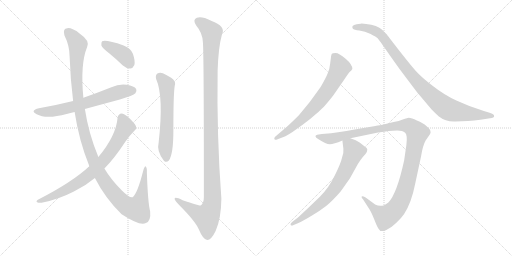
t = 0.00 s
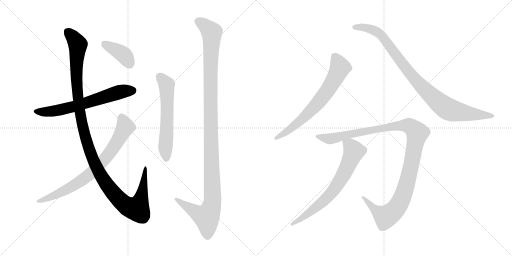
t = 1.95 s
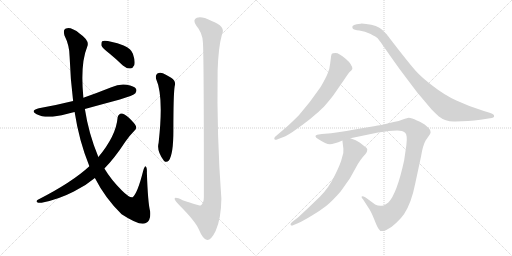
t = 3.90 s
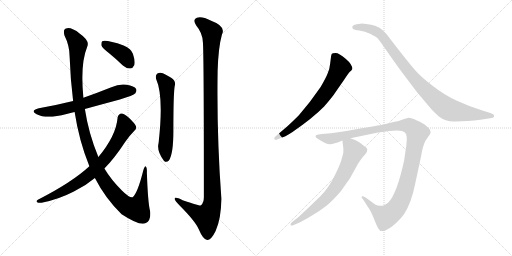
t = 5.84 s
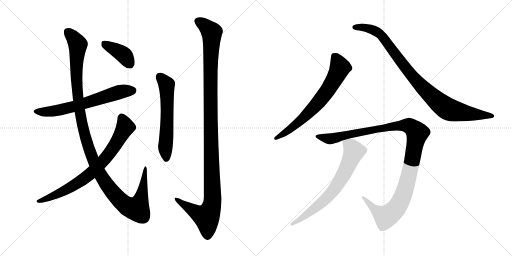
t = 7.79 s
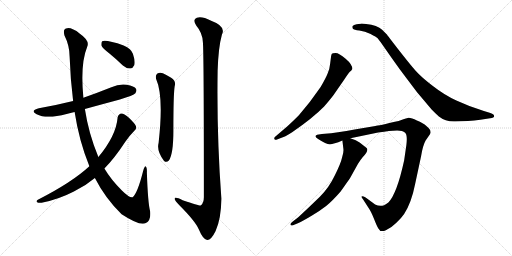
t = 9.74 s

The animated SVG that drew these frames (rendered in a browser with its animation timeline set to each time). Animation: 10 CSS @keyframes rules; one cycle of 9.74 s.

<svg version="1.1" viewBox="0 0 2048 1024" xmlns="http://www.w3.org/2000/svg">
  <g stroke="lightgray" stroke-dasharray="1,1" stroke-width="1" transform="scale(4, 4)">
    <line x1="0" y1="0" x2="256" y2="256"></line>
    <line x1="256" y1="0" x2="0" y2="256"></line>
    <line x1="128" y1="0" x2="128" y2="256"></line>
    <line x1="0" y1="128" x2="256" y2="128"></line>
    <line x1="256" y1="0" x2="512" y2="256"></line>
    <line x1="512" y1="0" x2="256" y2="256"></line>
    <line x1="384" y1="0" x2="384" y2="256"></line>
    <line x1="256" y1="128" x2="512" y2="128"></line>
  </g>
<g transform="scale(1, -1) translate(0, -850)">
   <style type="text/css">
    @keyframes keyframes0 {
      from {
       stroke: black;
       stroke-dashoffset: 652;
       stroke-width: 128;
       }
       68% {
       animation-timing-function: step-end;
       stroke: black;
       stroke-dashoffset: 0;
       stroke-width: 128;
       }
       to {
       stroke: black;
       stroke-width: 1024;
       }
       }
       #make-me-a-hanzi-animation-0 {
         animation: keyframes0 0.780599s both;
         animation-delay: 0.000000s;
         animation-timing-function: linear;
       }
    @keyframes keyframes1 {
      from {
       stroke: black;
       stroke-dashoffset: 1232;
       stroke-width: 128;
       }
       80% {
       animation-timing-function: step-end;
       stroke: black;
       stroke-dashoffset: 0;
       stroke-width: 128;
       }
       to {
       stroke: black;
       stroke-width: 1024;
       }
       }
       #make-me-a-hanzi-animation-1 {
         animation: keyframes1 1.252604s both;
         animation-delay: 0.780599s;
         animation-timing-function: linear;
       }
    @keyframes keyframes2 {
      from {
       stroke: black;
       stroke-dashoffset: 768;
       stroke-width: 128;
       }
       71% {
       animation-timing-function: step-end;
       stroke: black;
       stroke-dashoffset: 0;
       stroke-width: 128;
       }
       to {
       stroke: black;
       stroke-width: 1024;
       }
       }
       #make-me-a-hanzi-animation-2 {
         animation: keyframes2 0.875000s both;
         animation-delay: 2.033203s;
         animation-timing-function: linear;
       }
    @keyframes keyframes3 {
      from {
       stroke: black;
       stroke-dashoffset: 393;
       stroke-width: 128;
       }
       56% {
       animation-timing-function: step-end;
       stroke: black;
       stroke-dashoffset: 0;
       stroke-width: 128;
       }
       to {
       stroke: black;
       stroke-width: 1024;
       }
       }
       #make-me-a-hanzi-animation-3 {
         animation: keyframes3 0.569824s both;
         animation-delay: 2.908203s;
         animation-timing-function: linear;
       }
    @keyframes keyframes4 {
      from {
       stroke: black;
       stroke-dashoffset: 597;
       stroke-width: 128;
       }
       66% {
       animation-timing-function: step-end;
       stroke: black;
       stroke-dashoffset: 0;
       stroke-width: 128;
       }
       to {
       stroke: black;
       stroke-width: 1024;
       }
       }
       #make-me-a-hanzi-animation-4 {
         animation: keyframes4 0.735840s both;
         animation-delay: 3.478027s;
         animation-timing-function: linear;
       }
    @keyframes keyframes5 {
      from {
       stroke: black;
       stroke-dashoffset: 1214;
       stroke-width: 128;
       }
       80% {
       animation-timing-function: step-end;
       stroke: black;
       stroke-dashoffset: 0;
       stroke-width: 128;
       }
       to {
       stroke: black;
       stroke-width: 1024;
       }
       }
       #make-me-a-hanzi-animation-5 {
         animation: keyframes5 1.237956s both;
         animation-delay: 4.213867s;
         animation-timing-function: linear;
       }
    @keyframes keyframes6 {
      from {
       stroke: black;
       stroke-dashoffset: 696;
       stroke-width: 128;
       }
       69% {
       animation-timing-function: step-end;
       stroke: black;
       stroke-dashoffset: 0;
       stroke-width: 128;
       }
       to {
       stroke: black;
       stroke-width: 1024;
       }
       }
       #make-me-a-hanzi-animation-6 {
         animation: keyframes6 0.816406s both;
         animation-delay: 5.451823s;
         animation-timing-function: linear;
       }
    @keyframes keyframes7 {
      from {
       stroke: black;
       stroke-dashoffset: 950;
       stroke-width: 128;
       }
       76% {
       animation-timing-function: step-end;
       stroke: black;
       stroke-dashoffset: 0;
       stroke-width: 128;
       }
       to {
       stroke: black;
       stroke-width: 1024;
       }
       }
       #make-me-a-hanzi-animation-7 {
         animation: keyframes7 1.023112s both;
         animation-delay: 6.268229s;
         animation-timing-function: linear;
       }
    @keyframes keyframes8 {
      from {
       stroke: black;
       stroke-dashoffset: 1161;
       stroke-width: 128;
       }
       79% {
       animation-timing-function: step-end;
       stroke: black;
       stroke-dashoffset: 0;
       stroke-width: 128;
       }
       to {
       stroke: black;
       stroke-width: 1024;
       }
       }
       #make-me-a-hanzi-animation-8 {
         animation: keyframes8 1.194824s both;
         animation-delay: 7.291341s;
         animation-timing-function: linear;
       }
    @keyframes keyframes9 {
      from {
       stroke: black;
       stroke-dashoffset: 702;
       stroke-width: 128;
       }
       70% {
       animation-timing-function: step-end;
       stroke: black;
       stroke-dashoffset: 0;
       stroke-width: 128;
       }
       to {
       stroke: black;
       stroke-width: 1024;
       }
       }
       #make-me-a-hanzi-animation-9 {
         animation: keyframes9 0.821289s both;
         animation-delay: 8.486165s;
         animation-timing-function: linear;
       }
</style>
<path d="M 339.5 414.5 Q 408.5 433.5 479.5 452.5 Q 533.5 468.5 541.5 477.5 Q 548.5 486.5 544.5 494.5 Q 537.5 506.5 506.5 511.5 Q 475.5 515.5 445.5 501.5 Q 390.5 479.5 333.5 459.5 L 292.5 446.5 Q 228.5 430.5 155.5 417.5 Q 118.5 408.5 146.5 393.5 Q 185.5 372.5 266.5 394.5 Q 281.5 398.5 298.5 402.5 L 339.5 414.5 Z" fill="lightgray"></path> 
<path d="M 379.5 138.5 Q 421.5 56.5 486.5 -6.5 Q 561.5 -55.5 583.5 -41.5 Q 604.5 -34.5 600.5 5.5 Q 591.5 39.5 587.5 159.5 Q 588.5 181.5 582.5 184.5 Q 578.5 185.5 572.5 166.5 Q 550.5 78.5 530.5 61.5 Q 517.5 58.5 487.5 88.5 Q 444.5 131.5 417.5 176.5 L 393.5 222.5 Q 354.5 315.5 339.5 414.5 L 333.5 459.5 Q 320.5 594.5 348.5 662.5 Q 360.5 687.5 319.5 715.5 Q 288.5 739.5 269.5 737.5 Q 250.5 737.5 257.5 709.5 Q 278.5 667.5 278.5 623.5 Q 281.5 532.5 292.5 446.5 L 298.5 402.5 Q 316.5 285.5 357.5 185.5 L 379.5 138.5 Z" fill="lightgray"></path> 
<path d="M 357.5 185.5 Q 288.5 121.5 151.5 51.5 Q 142.5 45.5 148.5 41.5 Q 155.5 37.5 166.5 39.5 Q 233.5 52.5 295.5 84.5 Q 341.5 106.5 379.5 138.5 L 417.5 176.5 Q 457.5 216.5 500.5 282.5 Q 516.5 306.5 537.5 327.5 Q 547.5 334.5 543.5 346.5 Q 539.5 356.5 514.5 380.5 Q 495.5 396.5 486.5 396.5 Q 473.5 395.5 470.5 380.5 Q 464.5 307.5 393.5 222.5 L 357.5 185.5 Z" fill="lightgray"></path> 
<path d="M 436.5 637.5 Q 463.5 615.5 491.5 588.5 Q 506.5 575.5 521.5 576.5 Q 531.5 577.5 537.5 590.5 Q 541.5 606.5 531.5 635.5 Q 525.5 654.5 494.5 668.5 Q 424.5 692.5 408.5 685.5 Q 404.5 681.5 405.5 668.5 Q 409.5 658.5 436.5 637.5 Z" fill="lightgray"></path> 
<path d="M 624.5 534.5 Q 655.5 465.5 634.5 279.5 Q 625.5 246.5 655.5 207.5 Q 665.5 197.5 675.5 208.5 Q 693.5 233.5 693.5 327.5 Q 693.5 471.5 698.5 504.5 Q 705.5 526.5 684.5 539.5 Q 668.5 549.5 651.5 557.5 Q 638.5 561.5 629.5 556.5 Q 620.5 549.5 624.5 534.5 Z" fill="lightgray"></path> 
<path d="M 811.5 682.5 Q 815.5 643.5 815.5 62.5 Q 815.5 37.5 802.5 28.5 Q 796.5 27.5 730.5 49.5 Q 697.5 65.5 698.5 54.5 Q 699.5 47.5 718.5 28.5 Q 781.5 -34.5 795.5 -67.5 Q 811.5 -106.5 828.5 -109.5 Q 844.5 -110.5 862.5 -73.5 Q 884.5 -24.5 885.5 55.5 Q 866.5 311.5 870.5 567.5 Q 873.5 661.5 887.5 711.5 Q 905.5 745.5 844.5 767.5 Q 807.5 786.5 787.5 779.5 Q 768.5 772.5 785.5 747.5 Q 809.5 719.5 811.5 682.5 Z" fill="lightgray"></path> 
<path d="M 1105.5 291.5 L 1123.5 298.5 Q 1137.5 301.5 1168.5 321.5 Q 1251.5 378.5 1296.5 424.5 Q 1330.5 463.5 1342.5 482.5 L 1376.5 531.5 Q 1393.5 557.5 1399.5 563.5 Q 1406.5 569.5 1408.5 573.5 L 1409.5 574.5 Q 1409.5 592.5 1382.5 615.5 Q 1355.5 638.5 1342.5 638.5 Q 1329.5 638.5 1327.5 635.5 Q 1325.5 632.5 1324.5 626.5 L 1320.5 595.5 Q 1318.5 573.5 1310.5 556.5 Q 1303.5 538.5 1282.5 502.5 Q 1239.5 439.5 1195.5 389.5 Q 1167.5 361.5 1148.5 344.5 L 1100.5 303.5 Q 1095.5 298.5 1097.5 294.5 Q 1100.5 289.5 1105.5 291.5 Z" fill="lightgray"></path> 
<path d="M 1821.5 364.5 L 1871.5 366.5 Q 1897.5 368.5 1921.5 371.5 L 1960.5 377.5 Q 1976.5 378.5 1976.5 386.5 Q 1976.5 394.5 1958.5 399.5 L 1935.5 406.5 Q 1874.5 425.5 1825.5 448.5 Q 1777.5 470.5 1731.5 506.5 Q 1685.5 541.5 1662.5 567.5 Q 1639.5 593.5 1593.5 652.5 Q 1548.5 710.5 1547.5 712.5 L 1528.5 731.5 Q 1509.5 749.5 1464.5 754.5 Q 1446.5 756.5 1442.5 755.5 L 1426.5 753.5 Q 1414.5 751.5 1410.5 746.5 Q 1407.5 741.5 1411.5 735.5 Q 1415.5 730.5 1437.5 728.5 Q 1459.5 725.5 1482.5 714.5 Q 1505.5 702.5 1510.5 697.5 Q 1515.5 691.5 1530.5 670.5 L 1567.5 617.5 Q 1597.5 574.5 1630.5 531.5 L 1667.5 482.5 L 1726.5 412.5 Q 1746.5 392.5 1755.5 384.5 Q 1783.5 362.5 1821.5 364.5 Z" fill="lightgray"></path> 
<path d="M 1555.5 326.5 L 1588.5 328.5 Q 1610.5 328.5 1620.5 319.5 Q 1630.5 310.5 1625.5 270.5 L 1616.5 208.5 Q 1587.5 75.5 1553.5 40.5 Q 1541.5 31.5 1536.5 29.5 Q 1518.5 22.5 1500.5 32.5 L 1462.5 60.5 Q 1449.5 67.5 1446.5 64.5 Q 1444.5 60.5 1452.5 52.5 L 1472.5 21.5 Q 1483.5 6.5 1495.5 -23.5 Q 1507.5 -54.5 1513.5 -63.5 Q 1521.5 -80.5 1543.5 -70.5 Q 1565.5 -60.5 1585.5 -40.5 Q 1606.5 -20.5 1616.5 -5.5 Q 1645.5 38.5 1660.5 114.5 L 1684.5 226.5 Q 1691.5 269.5 1702.5 288.5 L 1720.5 314.5 L 1722.5 321.5 L 1720.5 330.5 Q 1718.5 335.5 1705.5 346.5 Q 1693.5 358.5 1667.5 368.5 Q 1646.5 379.5 1634.5 379.5 L 1616.5 374.5 L 1594.5 366.5 Q 1511.5 347.5 1501.5 346.5 L 1418.5 332.5 Q 1346.5 319.5 1324.5 317.5 L 1287.5 314.5 L 1268.5 311.5 Q 1253.5 305.5 1272.5 294.5 Q 1304.5 273.5 1319.5 273.5 Q 1334.5 273.5 1369.5 288.5 L 1401.5 297.5 L 1512.5 320.5 Q 1538.5 324.5 1555.5 326.5 Z" fill="lightgray"></path> 
<path d="M 1369.5 288.5 L 1373.5 255.5 Q 1375.5 242.5 1368.5 221.5 Q 1363.5 197.5 1339.5 149.5 Q 1316.5 100.5 1279.5 63.5 L 1230.5 16.5 Q 1196.5 -15.5 1190.5 -20.5 L 1168.5 -37.5 Q 1159.5 -44.5 1162.5 -49.5 Q 1166.5 -54.5 1174.5 -49.5 L 1191.5 -42.5 Q 1211.5 -33.5 1246.5 -12.5 Q 1281.5 8.5 1304.5 26.5 Q 1327.5 44.5 1362.5 84.5 Q 1396.5 132.5 1401.5 140.5 L 1431.5 194.5 Q 1440.5 209.5 1450.5 221.5 Q 1476.5 247.5 1466.5 258.5 L 1438.5 280.5 Q 1425.5 290.5 1401.5 297.5 C 1373.5 307.5 1367.5 309.5 1369.5 288.5 Z" fill="lightgray"></path> 
      <clipPath id="make-me-a-hanzi-clip-0">
      <path d="M 339.5 414.5 Q 408.5 433.5 479.5 452.5 Q 533.5 468.5 541.5 477.5 Q 548.5 486.5 544.5 494.5 Q 537.5 506.5 506.5 511.5 Q 475.5 515.5 445.5 501.5 Q 390.5 479.5 333.5 459.5 L 292.5 446.5 Q 228.5 430.5 155.5 417.5 Q 118.5 408.5 146.5 393.5 Q 185.5 372.5 266.5 394.5 Q 281.5 398.5 298.5 402.5 L 339.5 414.5 Z" fill="lightgray"></path>
      </clipPath>
      <path clip-path="url(#make-me-a-hanzi-clip-0)" d="M 147.5 406.5 L 189.5 402.5 L 251.5 412.5 L 485.5 484.5 L 531.5 488.5 " fill="none" id="make-me-a-hanzi-animation-0" stroke-dasharray="524 1048" stroke-linecap="round"></path>

      <clipPath id="make-me-a-hanzi-clip-1">
      <path d="M 379.5 138.5 Q 421.5 56.5 486.5 -6.5 Q 561.5 -55.5 583.5 -41.5 Q 604.5 -34.5 600.5 5.5 Q 591.5 39.5 587.5 159.5 Q 588.5 181.5 582.5 184.5 Q 578.5 185.5 572.5 166.5 Q 550.5 78.5 530.5 61.5 Q 517.5 58.5 487.5 88.5 Q 444.5 131.5 417.5 176.5 L 393.5 222.5 Q 354.5 315.5 339.5 414.5 L 333.5 459.5 Q 320.5 594.5 348.5 662.5 Q 360.5 687.5 319.5 715.5 Q 288.5 739.5 269.5 737.5 Q 250.5 737.5 257.5 709.5 Q 278.5 667.5 278.5 623.5 Q 281.5 532.5 292.5 446.5 L 298.5 402.5 Q 316.5 285.5 357.5 185.5 L 379.5 138.5 Z" fill="lightgray"></path>
      </clipPath>
      <path clip-path="url(#make-me-a-hanzi-clip-1)" d="M 270.5 720.5 L 311.5 672.5 L 305.5 557.5 L 311.5 456.5 L 328.5 353.5 L 360.5 240.5 L 393.5 166.5 L 430.5 107.5 L 475.5 53.5 L 517.5 20.5 L 547.5 14.5 L 552.5 21.5 L 570.5 84.5 L 582.5 179.5 " fill="none" id="make-me-a-hanzi-animation-1" stroke-dasharray="1104 2208" stroke-linecap="round"></path>

      <clipPath id="make-me-a-hanzi-clip-2">
      <path d="M 357.5 185.5 Q 288.5 121.5 151.5 51.5 Q 142.5 45.5 148.5 41.5 Q 155.5 37.5 166.5 39.5 Q 233.5 52.5 295.5 84.5 Q 341.5 106.5 379.5 138.5 L 417.5 176.5 Q 457.5 216.5 500.5 282.5 Q 516.5 306.5 537.5 327.5 Q 547.5 334.5 543.5 346.5 Q 539.5 356.5 514.5 380.5 Q 495.5 396.5 486.5 396.5 Q 473.5 395.5 470.5 380.5 Q 464.5 307.5 393.5 222.5 L 357.5 185.5 Z" fill="lightgray"></path>
      </clipPath>
      <path clip-path="url(#make-me-a-hanzi-clip-2)" d="M 486.5 381.5 L 499.5 351.5 L 498.5 337.5 L 464.5 276.5 L 413.5 206.5 L 358.5 152.5 L 315.5 121.5 L 240.5 78.5 L 154.5 45.5 " fill="none" id="make-me-a-hanzi-animation-2" stroke-dasharray="640 1280" stroke-linecap="round"></path>

      <clipPath id="make-me-a-hanzi-clip-3">
      <path d="M 436.5 637.5 Q 463.5 615.5 491.5 588.5 Q 506.5 575.5 521.5 576.5 Q 531.5 577.5 537.5 590.5 Q 541.5 606.5 531.5 635.5 Q 525.5 654.5 494.5 668.5 Q 424.5 692.5 408.5 685.5 Q 404.5 681.5 405.5 668.5 Q 409.5 658.5 436.5 637.5 Z" fill="lightgray"></path>
      </clipPath>
      <path clip-path="url(#make-me-a-hanzi-clip-3)" d="M 413.5 679.5 L 500.5 625.5 L 518.5 596.5 " fill="none" id="make-me-a-hanzi-animation-3" stroke-dasharray="265 530" stroke-linecap="round"></path>

      <clipPath id="make-me-a-hanzi-clip-4">
      <path d="M 624.5 534.5 Q 655.5 465.5 634.5 279.5 Q 625.5 246.5 655.5 207.5 Q 665.5 197.5 675.5 208.5 Q 693.5 233.5 693.5 327.5 Q 693.5 471.5 698.5 504.5 Q 705.5 526.5 684.5 539.5 Q 668.5 549.5 651.5 557.5 Q 638.5 561.5 629.5 556.5 Q 620.5 549.5 624.5 534.5 Z" fill="lightgray"></path>
      </clipPath>
      <path clip-path="url(#make-me-a-hanzi-clip-4)" d="M 638.5 544.5 L 666.5 511.5 L 669.5 382.5 L 661.5 268.5 L 665.5 214.5 " fill="none" id="make-me-a-hanzi-animation-4" stroke-dasharray="469 938" stroke-linecap="round"></path>

      <clipPath id="make-me-a-hanzi-clip-5">
      <path d="M 811.5 682.5 Q 815.5 643.5 815.5 62.5 Q 815.5 37.5 802.5 28.5 Q 796.5 27.5 730.5 49.5 Q 697.5 65.5 698.5 54.5 Q 699.5 47.5 718.5 28.5 Q 781.5 -34.5 795.5 -67.5 Q 811.5 -106.5 828.5 -109.5 Q 844.5 -110.5 862.5 -73.5 Q 884.5 -24.5 885.5 55.5 Q 866.5 311.5 870.5 567.5 Q 873.5 661.5 887.5 711.5 Q 905.5 745.5 844.5 767.5 Q 807.5 786.5 787.5 779.5 Q 768.5 772.5 785.5 747.5 Q 809.5 719.5 811.5 682.5 Z" fill="lightgray"></path>
      </clipPath>
      <path clip-path="url(#make-me-a-hanzi-clip-5)" d="M 790.5 766.5 L 812.5 754.5 L 846.5 720.5 L 841.5 379.5 L 850.5 47.5 L 844.5 17.5 L 826.5 -17.5 L 771.5 8.5 L 704.5 53.5 " fill="none" id="make-me-a-hanzi-animation-5" stroke-dasharray="1086 2172" stroke-linecap="round"></path>

      <clipPath id="make-me-a-hanzi-clip-6">
      <path d="M 1105.5 291.5 L 1123.5 298.5 Q 1137.5 301.5 1168.5 321.5 Q 1251.5 378.5 1296.5 424.5 Q 1330.5 463.5 1342.5 482.5 L 1376.5 531.5 Q 1393.5 557.5 1399.5 563.5 Q 1406.5 569.5 1408.5 573.5 L 1409.5 574.5 Q 1409.5 592.5 1382.5 615.5 Q 1355.5 638.5 1342.5 638.5 Q 1329.5 638.5 1327.5 635.5 Q 1325.5 632.5 1324.5 626.5 L 1320.5 595.5 Q 1318.5 573.5 1310.5 556.5 Q 1303.5 538.5 1282.5 502.5 Q 1239.5 439.5 1195.5 389.5 Q 1167.5 361.5 1148.5 344.5 L 1100.5 303.5 Q 1095.5 298.5 1097.5 294.5 Q 1100.5 289.5 1105.5 291.5 Z" fill="lightgray"></path>
      </clipPath>
      <path clip-path="url(#make-me-a-hanzi-clip-6)" d="M 1336.5 627.5 L 1354.5 596.5 L 1358.5 575.5 L 1301.5 476.5 L 1265.5 431.5 L 1192.5 360.5 L 1103.5 297.5 " fill="none" id="make-me-a-hanzi-animation-6" stroke-dasharray="568 1136" stroke-linecap="round"></path>

      <clipPath id="make-me-a-hanzi-clip-7">
      <path d="M 1821.5 364.5 L 1871.5 366.5 Q 1897.5 368.5 1921.5 371.5 L 1960.5 377.5 Q 1976.5 378.5 1976.5 386.5 Q 1976.5 394.5 1958.5 399.5 L 1935.5 406.5 Q 1874.5 425.5 1825.5 448.5 Q 1777.5 470.5 1731.5 506.5 Q 1685.5 541.5 1662.5 567.5 Q 1639.5 593.5 1593.5 652.5 Q 1548.5 710.5 1547.5 712.5 L 1528.5 731.5 Q 1509.5 749.5 1464.5 754.5 Q 1446.5 756.5 1442.5 755.5 L 1426.5 753.5 Q 1414.5 751.5 1410.5 746.5 Q 1407.5 741.5 1411.5 735.5 Q 1415.5 730.5 1437.5 728.5 Q 1459.5 725.5 1482.5 714.5 Q 1505.5 702.5 1510.5 697.5 Q 1515.5 691.5 1530.5 670.5 L 1567.5 617.5 Q 1597.5 574.5 1630.5 531.5 L 1667.5 482.5 L 1726.5 412.5 Q 1746.5 392.5 1755.5 384.5 Q 1783.5 362.5 1821.5 364.5 Z" fill="lightgray"></path>
      </clipPath>
      <path clip-path="url(#make-me-a-hanzi-clip-7)" d="M 1418.5 741.5 L 1470.5 738.5 L 1520.5 713.5 L 1674.5 516.5 L 1786.5 417.5 L 1838.5 401.5 L 1969.5 386.5 " fill="none" id="make-me-a-hanzi-animation-7" stroke-dasharray="822 1644" stroke-linecap="round"></path>

      <clipPath id="make-me-a-hanzi-clip-8">
      <path d="M 1555.5 326.5 L 1588.5 328.5 Q 1610.5 328.5 1620.5 319.5 Q 1630.5 310.5 1625.5 270.5 L 1616.5 208.5 Q 1587.5 75.5 1553.5 40.5 Q 1541.5 31.5 1536.5 29.5 Q 1518.5 22.5 1500.5 32.5 L 1462.5 60.5 Q 1449.5 67.5 1446.5 64.5 Q 1444.5 60.5 1452.5 52.5 L 1472.5 21.5 Q 1483.5 6.5 1495.5 -23.5 Q 1507.5 -54.5 1513.5 -63.5 Q 1521.5 -80.5 1543.5 -70.5 Q 1565.5 -60.5 1585.5 -40.5 Q 1606.5 -20.5 1616.5 -5.5 Q 1645.5 38.5 1660.5 114.5 L 1684.5 226.5 Q 1691.5 269.5 1702.5 288.5 L 1720.5 314.5 L 1722.5 321.5 L 1720.5 330.5 Q 1718.5 335.5 1705.5 346.5 Q 1693.5 358.5 1667.5 368.5 Q 1646.5 379.5 1634.5 379.5 L 1616.5 374.5 L 1594.5 366.5 Q 1511.5 347.5 1501.5 346.5 L 1418.5 332.5 Q 1346.5 319.5 1324.5 317.5 L 1287.5 314.5 L 1268.5 311.5 Q 1253.5 305.5 1272.5 294.5 Q 1304.5 273.5 1319.5 273.5 Q 1334.5 273.5 1369.5 288.5 L 1401.5 297.5 L 1512.5 320.5 Q 1538.5 324.5 1555.5 326.5 Z" fill="lightgray"></path>
      </clipPath>
      <path clip-path="url(#make-me-a-hanzi-clip-8)" d="M 1270.5 303.5 L 1321.5 295.5 L 1409.5 317.5 L 1585.5 348.5 L 1638.5 346.5 L 1660.5 329.5 L 1668.5 317.5 L 1637.5 156.5 L 1616.5 80.5 L 1581.5 12.5 L 1540.5 -15.5 L 1506.5 5.5 L 1455.5 58.5 L 1449.5 58.5 " fill="none" id="make-me-a-hanzi-animation-8" stroke-dasharray="1033 2066" stroke-linecap="round"></path>

      <clipPath id="make-me-a-hanzi-clip-9">
      <path d="M 1369.5 288.5 L 1373.5 255.5 Q 1375.5 242.5 1368.5 221.5 Q 1363.5 197.5 1339.5 149.5 Q 1316.5 100.5 1279.5 63.5 L 1230.5 16.5 Q 1196.5 -15.5 1190.5 -20.5 L 1168.5 -37.5 Q 1159.5 -44.5 1162.5 -49.5 Q 1166.5 -54.5 1174.5 -49.5 L 1191.5 -42.5 Q 1211.5 -33.5 1246.5 -12.5 Q 1281.5 8.5 1304.5 26.5 Q 1327.5 44.5 1362.5 84.5 Q 1396.5 132.5 1401.5 140.5 L 1431.5 194.5 Q 1440.5 209.5 1450.5 221.5 Q 1476.5 247.5 1466.5 258.5 L 1438.5 280.5 Q 1425.5 290.5 1401.5 297.5 C 1373.5 307.5 1367.5 309.5 1369.5 288.5 Z" fill="lightgray"></path>
      </clipPath>
      <path clip-path="url(#make-me-a-hanzi-clip-9)" d="M 1376.5 283.5 L 1408.5 258.5 L 1415.5 242.5 L 1348.5 107.5 L 1286.5 39.5 L 1204.5 -24.5 L 1168.5 -44.5 " fill="none" id="make-me-a-hanzi-animation-9" stroke-dasharray="574 1148" stroke-linecap="round"></path>

</g>
</svg>
